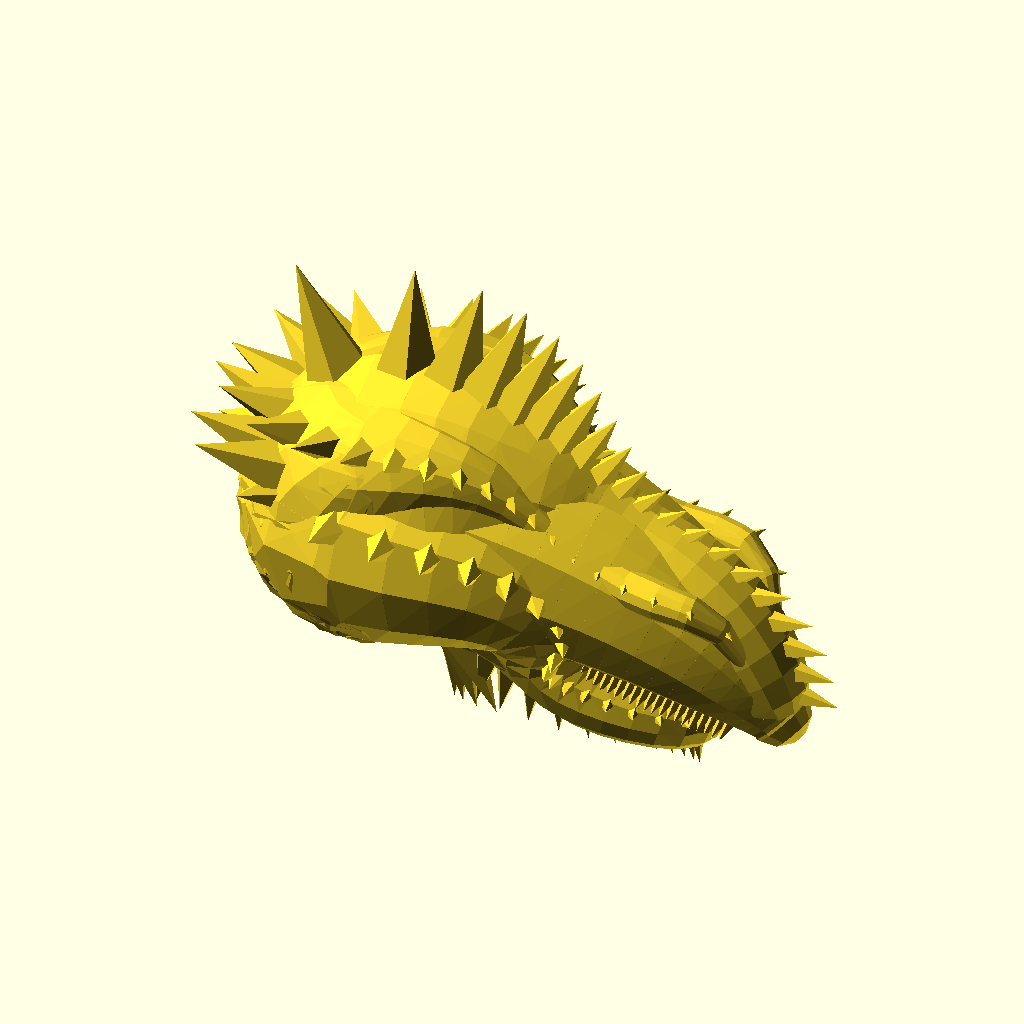
Cell 1: the model at its default parameters.
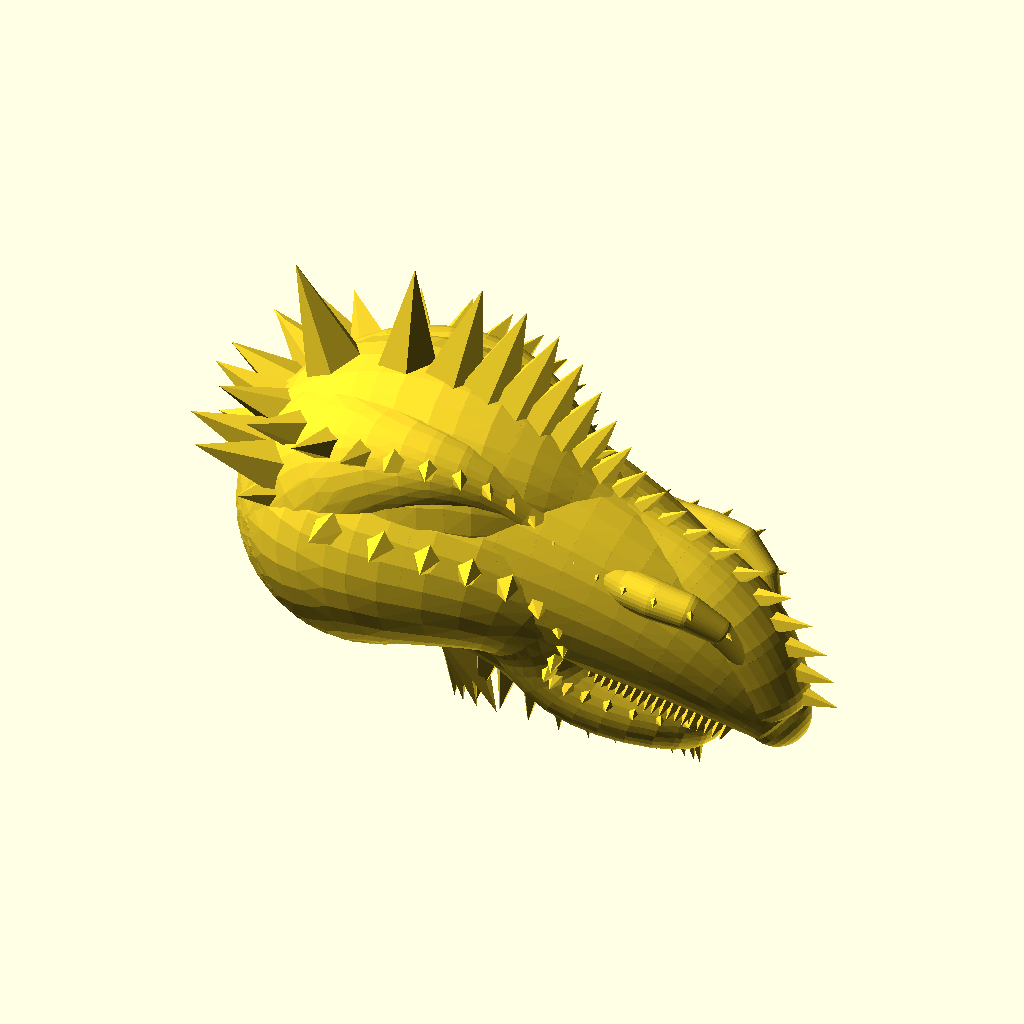
Cell 2: fn = 30 (everything else at default).
All cells are drawn from the same view direction (rotation 55°, 0°, 25°, orthographic, colour scheme Cornfield), but the view is re-fitted for each cell, so position and scale can differ between cells as well as the parameter.
OpenSCAD source file olderthan2019/winwall/Dragon/Old/bezRandhead.scad:
////////////////////
//Easy Bez-curve generator by Torleif Ceder 2015 Creative Commons - Attribution - Share Alike
////////////////////
// preview[view:south west, tilt:top diagonal]
//RandomSeed
seed = 1789; //[1111:9999]
part = 0; //[1,2,3,4,5,6,7,8,9,10]
controlpoints=rands(3,8,10)[part];//[1:20]
thickest=rands(5,30,10)[part];//[5:50]
detail = 0.999/20; //[0.01:0.001:0.5]
fn = 12; //[8:30]
rad=rands(1,12,10)[part];//[1:0.5:12]
tang=rands(0,5,10)[part];//[1:10]
//some random 4D points
v = [
  for(i = [0: controlpoints])[rands(0, 100*sign(i), 1)[0], rands(0, 100*sign(i), 1)[0], rands(0, 100*sign(i), 1)[0], rands(1, thickest, 1)[0]]
];
module yourmodule(i){
    //anything in this module will be copeid and rotatdet along curve (v) at (detail) intevall
    for (j=[0:360/rad:360]){
    rotate([j,0,0])translate([0,0, bez2(i, v)[3]*0.5])
        
        // anything here//////////////
        scale([0.5,0.5,1])rotate([0, 90, 0])cube( [bez2(i, v)[3]/2*tang,bez2(i, v)[3]/2,bez2(i, v)[3]/2], $fn= fn,center=true);
    //////////////////
        }
    }  
  
  
  module headcase(){
//head trunk      
headv1=[[0,0,0,5],[3,0,1,5],[6,0,0.2,3.6],[9,0,-0.50,3.3],[12,0,-1,3.1],[13,0,-2.7,2.7],[14.9,0,-4.5,0.8],[14.9,0,-4.5,1.2],[14.9,0,-4.5,1.2]];
//upper tooth
      headv12=[[9,0,-1.3,2],[13.8,0,-4.0,1.1]];

//nose ridge
headv2=[[0,0,0,5],[-0.5,0,2,4.5],[4.1,0,2,5.3],[4.1,0,2,5.3],[8,0,2,0],[8,0,2,0],[11,0,1.1,2],[12.5,0,0,2],[13.5,0,-1.5,2],[14.5,0,-3.5,1.5]];
//eye ridge-nostrils
headv3=[[0,0,0,5],[0,0,0,5],[-1.7,2.2,4.2,2],[1.5,3.3,3.7,2],[4.9,3.7,4.3,1],[7.3,2.9,6.8,1],[4,-0.5,1.1,0],[10.5,2.4,-4,1],[12.5,3.7,5,1],[14.5,1.0,-2.5,0.2]];
      
headv4=[[0,0,0,5],[0,0,0,5],[-1.7,-2.2,4.2,2],[1.5,-3.3,3.7,2],[4.9,-3.7,4.3,1],[7.3,-2.9,6.8,1],[4,0.5,1.1,0],[10.5,-2.4,-4,1],[12.5,-3.7,5,1],[14.5,-1.0,-2.5,0.2]];
//Jaw
headv5=[[0,0,0,5],[0,2.0,0.5,4],[3,2.5,-0.2,3.5],[9,1,0.8,2.6],[9,1,0.8,2.6],[3,0,-6.55,2.2],[8,2,-3.5,1.6],[10,2,-4.6,1.4],[11.9,1,-5.5,1.0],[11.9,-0,-5.5,1.0]];
      
headv6=[[0,0,0,5],[0,-2.0,0.5,4],[3,-2.5,-0.2,3.5],[9,-1,0.8,2.6],[9,-1,0.8,2.6],[3,-0,-6.55,2.2],[8,-2,-3.5,1.6],[10,-2,-4.6,1.4],[11.9,-1,-5.5,1.0],[11.9,-0,-5.5,1.0]];
headv7=[[0,0,0,5],[0,0.0,0.5,4],[3,0,-0.2,3.5],[6,-0,0.2,2.6],[4,-0,-6.55,2.2],[8,-0,-3.5,1.6],[10,-0,-4.6,1.4],[11.9,-0,-5.5,1.0],[11.9,-0,-5.5,1.0]];
      
      bline(headv1,20);
      bline(headv12){
union(){   translate([0,0.6,-0.1])rotate([-40,180,15])cylinder(d=1,d2=0,h=1.3);
           translate([0,-0.6,-0.1])rotate([40,180,15])cylinder(d=1,d2=0,h=1.3);}
          };
      bline(headv2){union(){
          rotate([0,30,0])cylinder(d=1,d2=0,h=1.8);
          }};
      bline(headv3,20){translate([0,0,0.3])rotate([-65,60,0])cylinder(d=1,d2=0,h=1.5);};
      bline(headv4,20){translate([0,0,0.3])rotate([65,60,0])cylinder(d=1,d2=0,h=1.5);};
      bline(headv5,20){translate([0,0.1,0.3])rotate([-75,60,0])cylinder(d=1,d2=0,h=1.1);};
      bline(headv6,20){translate([0,-0.1,0.3])rotate([75,60,0])cylinder(d=1,d2=0,h=1.1);};
      bline(headv7,20)rotate([0,150,0])cylinder(d=1,d2=0,h=2);
      
      }
  
  headcase();
  
  
  
  
  
//main call with vector v abd three children
*bline(v){
cube(0.001);
*  union(){  
for (j=[0:360/rad:360]){
rotate([j,0,0])
translate([0,0, 1])
scale([0.5,0.5,1])rotate([0, 90, 0])cube( [1,1,1], $fn= fn,center=true);
}}

 union(){
 cube([5,.1,.1],center=true);
 cube([.1,.1,5],center=true);
     cube([.1,5,.1],center=true);}
 
 color("Red")union(){
 cube([5,.1,.1],center=true);
 cube([.1,5,.1],center=true);
      cube([.1,.1,5],center=true);}
 
 }
// Bline module
module bline(v) {
   
 // head pos 
 translate(t(bez2(1 , v))) rotate( t(bez2euler(1, v)))rotate([0,0,180])scale(bez2(1  , v)[3] )children(1);
   // head pos 
 translate(t(bez2(0 , v))) rotate( t(bez2euler(0, v)))rotate([0,0,0])scale(bez2(1  , v)[3] )children(2);
    translate(t(bez2(0 , v)))rotate(bez2euler (0,v))  scale(bez2(0  , v)[3] )  children(0);
     
    for(i = [detail: detail: 1]) {
      
translate(t(bez2(i  , v)))rotate(bez2euler (i,v))  scale(bez2(i  , v)[3] ) children(0);
        
      hull() {
        translate([bez2(i, v)[0], bez2(i, v)[1], bez2(i, v)[2]]) rotate(bez2euler(i, v)) rotate([0, 90, 0]) {
          sphere(r = bez2(i, v)[3], $fn = fn);
        };
        translate(t(bez2(i - detail, v))) rotate(bez2euler(i - detail, v)) rotate([0, 90, 0]) sphere(r = bez2(i - detail, v)[3], $fn = fn);
      }
    }
  }
  //The recusive
function bez2(t, v) = (len(v) > 2) ? bez2(t, [
  for(i = [0: len(v) - 2]) v[i] * t + v[i + 1] * (1 - t)
]): v[0] * t + v[1] * (1 - t);

//
function lim31(l, v) = v / len3(v) * l;

function len3(v) = sqrt(pow(v[0], 2) + pow(v[1], 2) + pow(v[2], 2));
// unit normal to euler angles
function bez2euler(i, v) = [0, -asin(bez2v(i, v)[2]), atan2(bez2xy(bez2v(i, v))[1], bez2xy(bez2v(i, v))[0])];

function bez2xy(v) = lim31(1, [v[0], v[1], 0]); // down xy projection
function bez2v(i, v) = lim31(1, bez2(i - 0.0001, v) - bez2(i, v)); // unit vector at i
function t(v) = [v[0], v[1], v[2]];
Parameter table extracted from the source (name, type, default, range or options):
seed: number, default 1789, range 1111 to 9999
part: number, default 0, options 1, 2, 3, 4, 5, 6, 7, 8, 9, 10
fn: number, default 12, range 8 to 30
